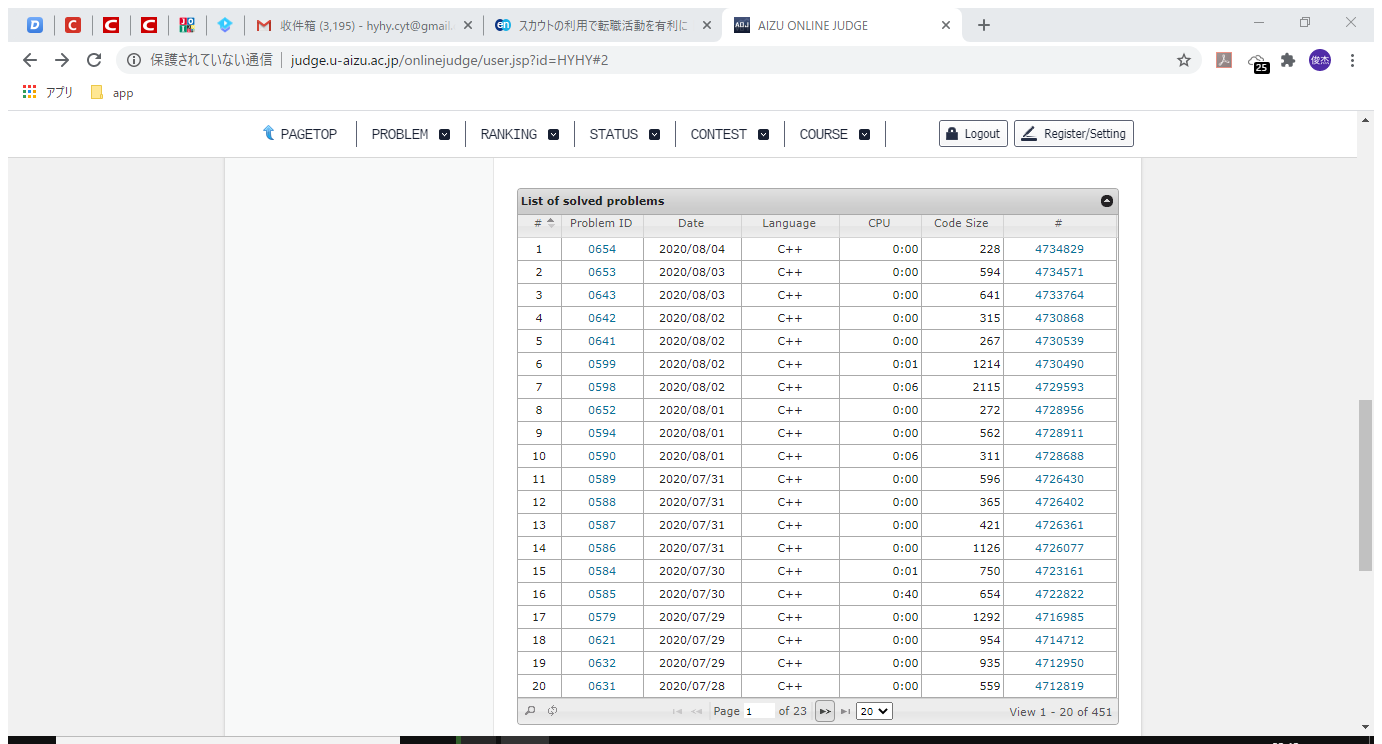
Task: the management of Aizu Online Judgement
Workflow: GetAoJInfo

Step 1: ブラウザーにアタッチ 'AIZUONLIN Page' in window 'AIZU ONLINE JUDGE' (chrome.exe)

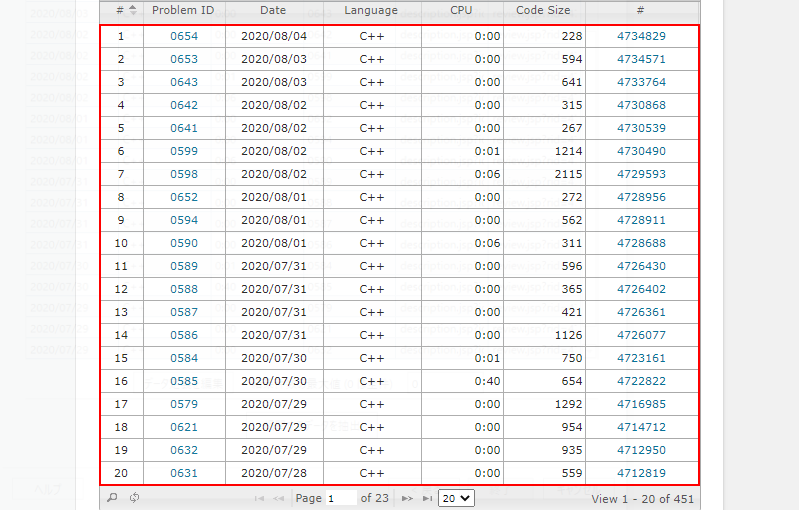
Step 2: get-text from the tbody